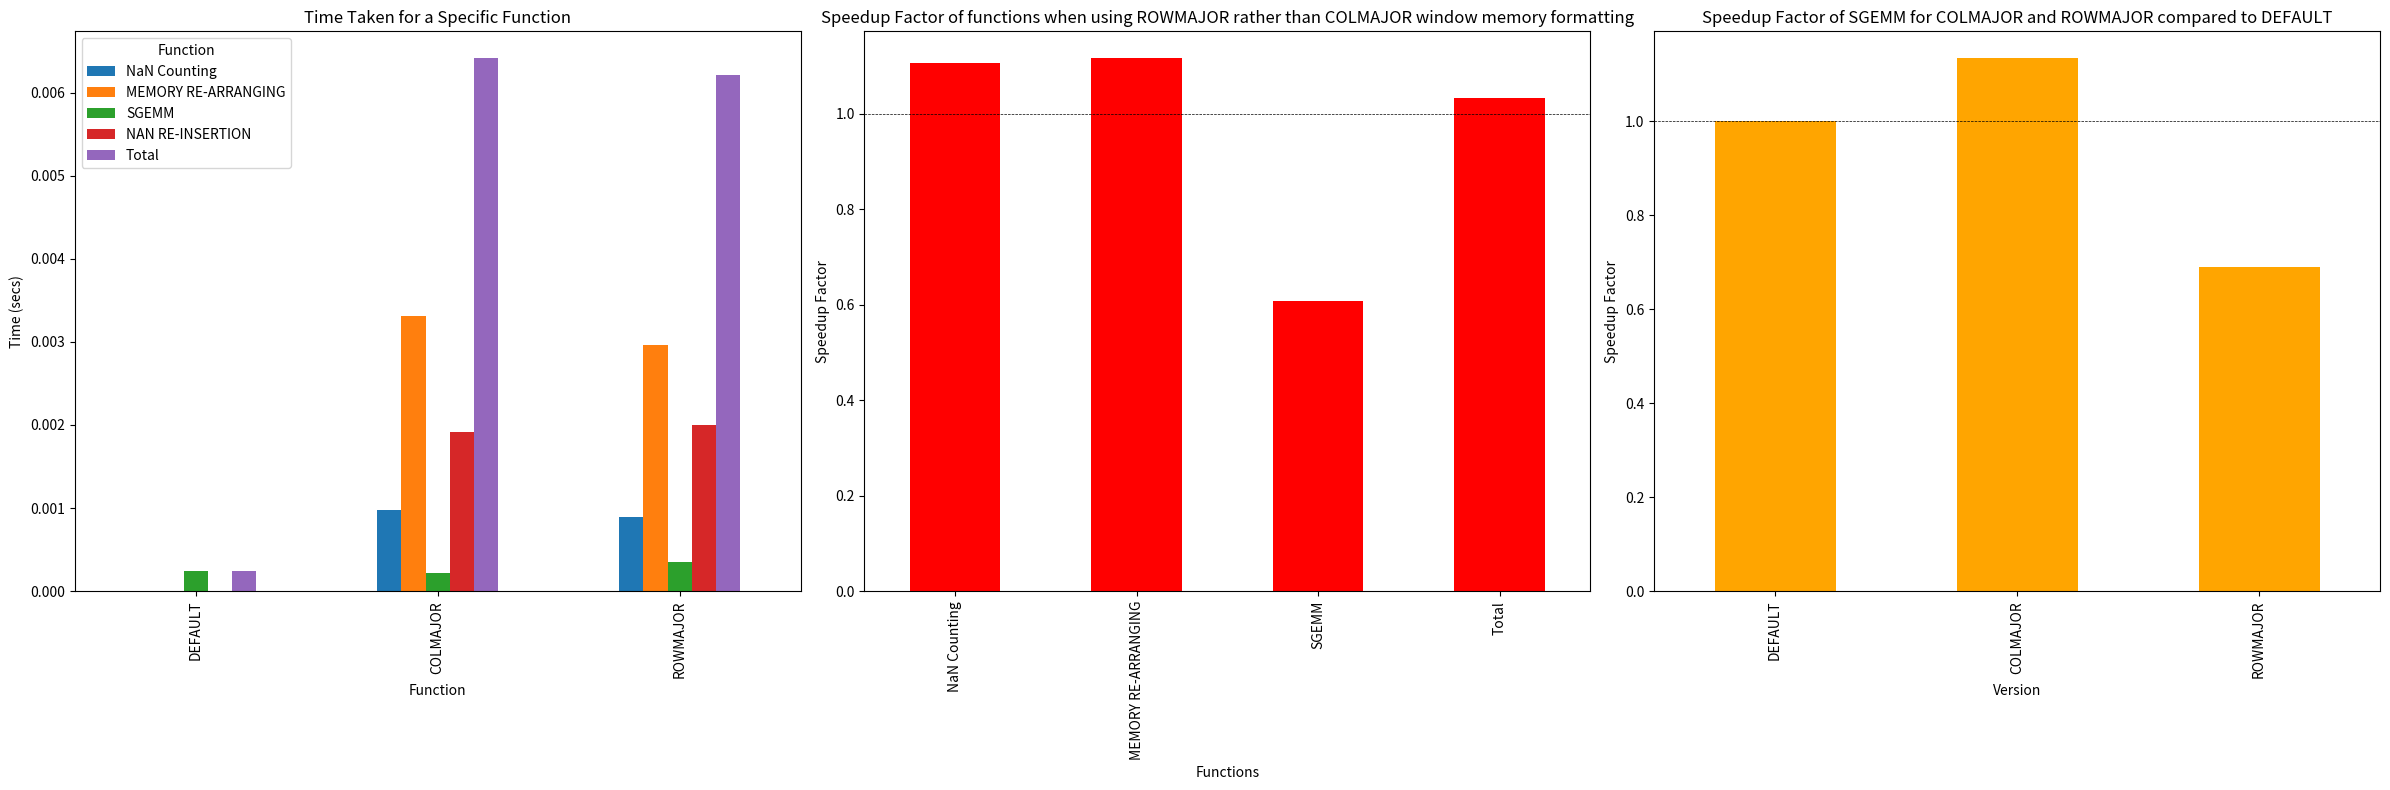

Python code for this plot: (Note: this script raises an exception after producing the figure.)
import pandas as pd
import matplotlib.pyplot as plt

# Creating the DataFrame with the initial data
#TO REMOVE WINDOW EXTRACTING, JUST DELETE IT FROM HERE AND SUBTRACT THE TIME FROM TOTAL, or just copy from
data_initial = {
    "Type": ["DEFAULT", "COLMAJOR", "ROWMAJOR"],
    "NaN Counting": [0, 0.000980643, 0.000887494],
    "MEMORY RE-ARRANGING": [0, 0.003309536, 0.002964344],
    "SGEMM": [0.000243102, 0.000214367, 0.000352871],
    "NAN RE-INSERTION": [0, 0.001911062, 0.002001671],
    "Total": [0.000243102, 0.006415608, 0.00620638]
}

# "Window Extraction": [0.0007520024, 0.0007520024, 0.034482675],
#     "Total": [0.0009951044, 0.0071676104, 0.040689055]

# Creating the DataFrame with the new data
data_new = {
    "Type": ["COLMAJOR", "ROWMAJOR", "Speedup factor of ROWMAJOR"],
    "NaN Counting": [0.000980643, 0.000887494, 1.104957329],
    "MEMORY RE-ARRANGING": [0.003309536, 0.002964344, 1.116448024],
    "SGEMM": [0.000214367, 0.000352871, 0.607493957],
    "Speedup factor for SGEMM": [1.134045819, 0.688925981, None],
    "NAN RE-INSERTION": [0.001911062, 0.002001671, 0.95473332],
    "Total": [0.006415608, 0.00620638, 1.033711761],
    "Speedup factor for total": [0.037892278, 0.039169693, None]
}

data_with_im = {
    "Type": ["COLMAJOR", "ROWMAJOR", "Speedup factor of ROWMAJOR"],
    "NaN Counting": [0.000980643, 0.000887494, 1.104957329],
    "MEMORY RE-ARRANGING": [0.003309536, 0.002964344, 1.116448024],
    "SGEMM": [0.000214367, 0.000352871, 0.607493957],
    "Speedup factor for SGEMM": [1.134045819, 0.688925981, None],
    "NAN RE-INSERTION": [0.001911062, 0.002001671, 0.95473332],
    "Speedup factor for total": [0.037892278, 0.039169693, None]
}

# Creating the DataFrame with the additional data
data_additional = {
    "Type": ["DEFAULT", "COLMAJOR", "ROWMAJOR"],
    "% Speedub Compared to Default": [1, 1.134, 0.6889]
}

df_initial = pd.DataFrame(data_initial)
df_new = pd.DataFrame(data_new)
df_additional = pd.DataFrame(data_additional)

# Creating the subplots
fig, axes = plt.subplots(1, 3, figsize=(24, 8))

# Plotting individual metrics for initial data
df_initial.set_index('Type').plot(kind='bar', ax=axes[0])
axes[0].set_title('Time Taken for a Specific Function')
axes[0].set_xlabel('Function')
axes[0].set_ylabel('Time (secs)')
axes[0].legend(title='Function')

# Plotting the difference between COLMAJOR and ROWMAJOR
df_diff = df_new[df_new['Type'] == "Speedup factor of ROWMAJOR"].drop(columns=['NAN RE-INSERTION', 'Speedup factor for SGEMM', 'Speedup factor for total']).set_index('Type').T
df_diff.plot(kind='bar', ax=axes[1], color=['green' if x < 1 else 'red' for x in df_diff.values.flatten()])
axes[1].set_title('Speedup Factor of functions when using ROWMAJOR rather than COLMAJOR window memory formatting')
axes[1].set_xlabel('Functions')
axes[1].set_ylabel('Speedup Factor')
axes[1].axhline(1, color='black', linewidth=0.5, linestyle='--')
axes[1].legend().set_visible(False)

# Plotting the additional data for SGEMM and Change VS Default
df_additional.set_index('Type').plot(kind='bar', ax=axes[2], color=['orange'])
axes[2].set_title('Speedup Factor of SGEMM for COLMAJOR and ROWMAJOR compared to DEFAULT')
axes[2].axhline(1, color='black', linewidth=0.5, linestyle='--')
axes[2].set_xlabel('Version')
axes[2].set_ylabel('Speedup Factor')
axes[2].legend().set_visible(False)

# Adjust layout
plt.tight_layout()

# Save the plot
plt.savefig("../../plots/final_plot_comparison.png", bbox_inches='tight')

# Show plots
plt.show()
